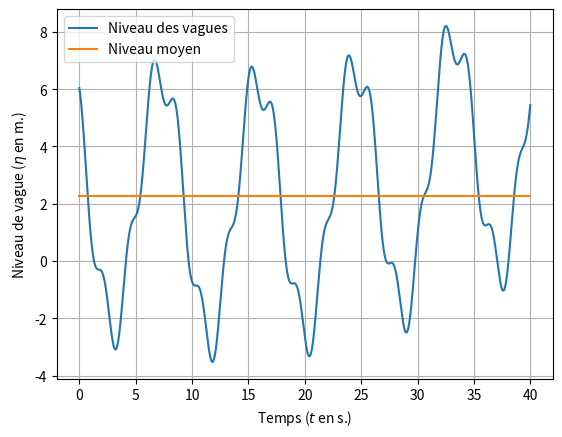

This figure's Python source:
# -*- coding: utf-8 -*-
"""
Created on Wed Jun  9 22:55:28 2021

@author: xpess
"""
import numpy as np
import matplotlib.pyplot as plt
import random

les_t = np.linspace(-40,40,10000)

les_vagues = 5*np.sin(les_t*.5)+2

#plt.plot(les_t,les_vagues)

les_vagues2 = les_vagues + np.sin(les_t*2+10)

#plt.plot(les_t,les_vagues2)

les_vagues3 = les_vagues2 * np.sin(0.001*les_t+2)*.01
les_vagues4 = les_vagues3+0.00002*les_t*les_t
#plt.plot(les_t,les_vagues4*100)

les_v = 100*les_vagues4[2500:-200]
les_t = np.linspace(0,40,len(les_v))

plt.grid()
plt.xlabel("Temps ($t$ en s.)")
plt.ylabel("Niveau de vague ($\\eta$ en m.)")

m = sum(les_v)/len(les_v)
plt.plot(les_t,les_v,label="Niveau des vagues")
xx = [0,40]
yy = [m,m]
plt.plot(xx,yy,label="Niveau moyen")
plt.legend()
fid = open('vagues.txt',"w")
for i in range(len(les_t)):
    s = str(les_t[i])+","+str(les_v[i])+"\n"
    fid.write(s)
fid.close()
plt.savefig("fig_00.pdf")
